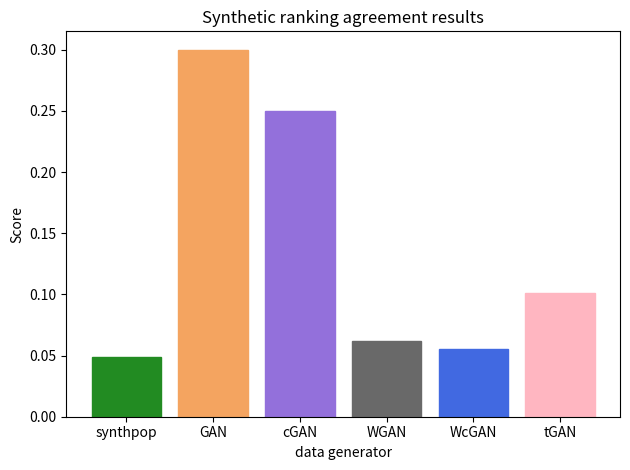

This figure's Python source: (Note: this script raises an exception after producing the figure.)
import pandas as pd
import numpy as np
import matplotlib.pyplot as plt
np.random.seed(7)

score_synthpop = 0.0486
score_GAN = 0.3
score_cGAN = 0.25
score_WGAN = 0.062
score_WcGAN = 0.0551
score_tGAN = 0.101


fig = plt.figure()
x = np.arange(6)
distance = [score_synthpop, score_GAN, score_cGAN, score_WGAN, score_WcGAN, score_tGAN]
plt.title('Synthetic ranking agreement results')
plt.ylabel('Score')
plt.xlabel('data generator')
a = plt.bar(x, distance)
plt.xticks(x, ('synthpop', 'GAN', 'cGAN', 'WGAN', 'WcGAN', 'tGAN'))
plt.tight_layout()
a[0].set_color('forestgreen')
a[1].set_color('sandybrown')
a[2].set_color('mediumpurple')
a[3].set_color('dimgray')
a[4].set_color('royalblue')
a[5].set_color('lightpink')
plt.savefig('3) data quality evaluation/qualitative distribution assesment/credit card fraud/correlation plots/correlation_summary.png')